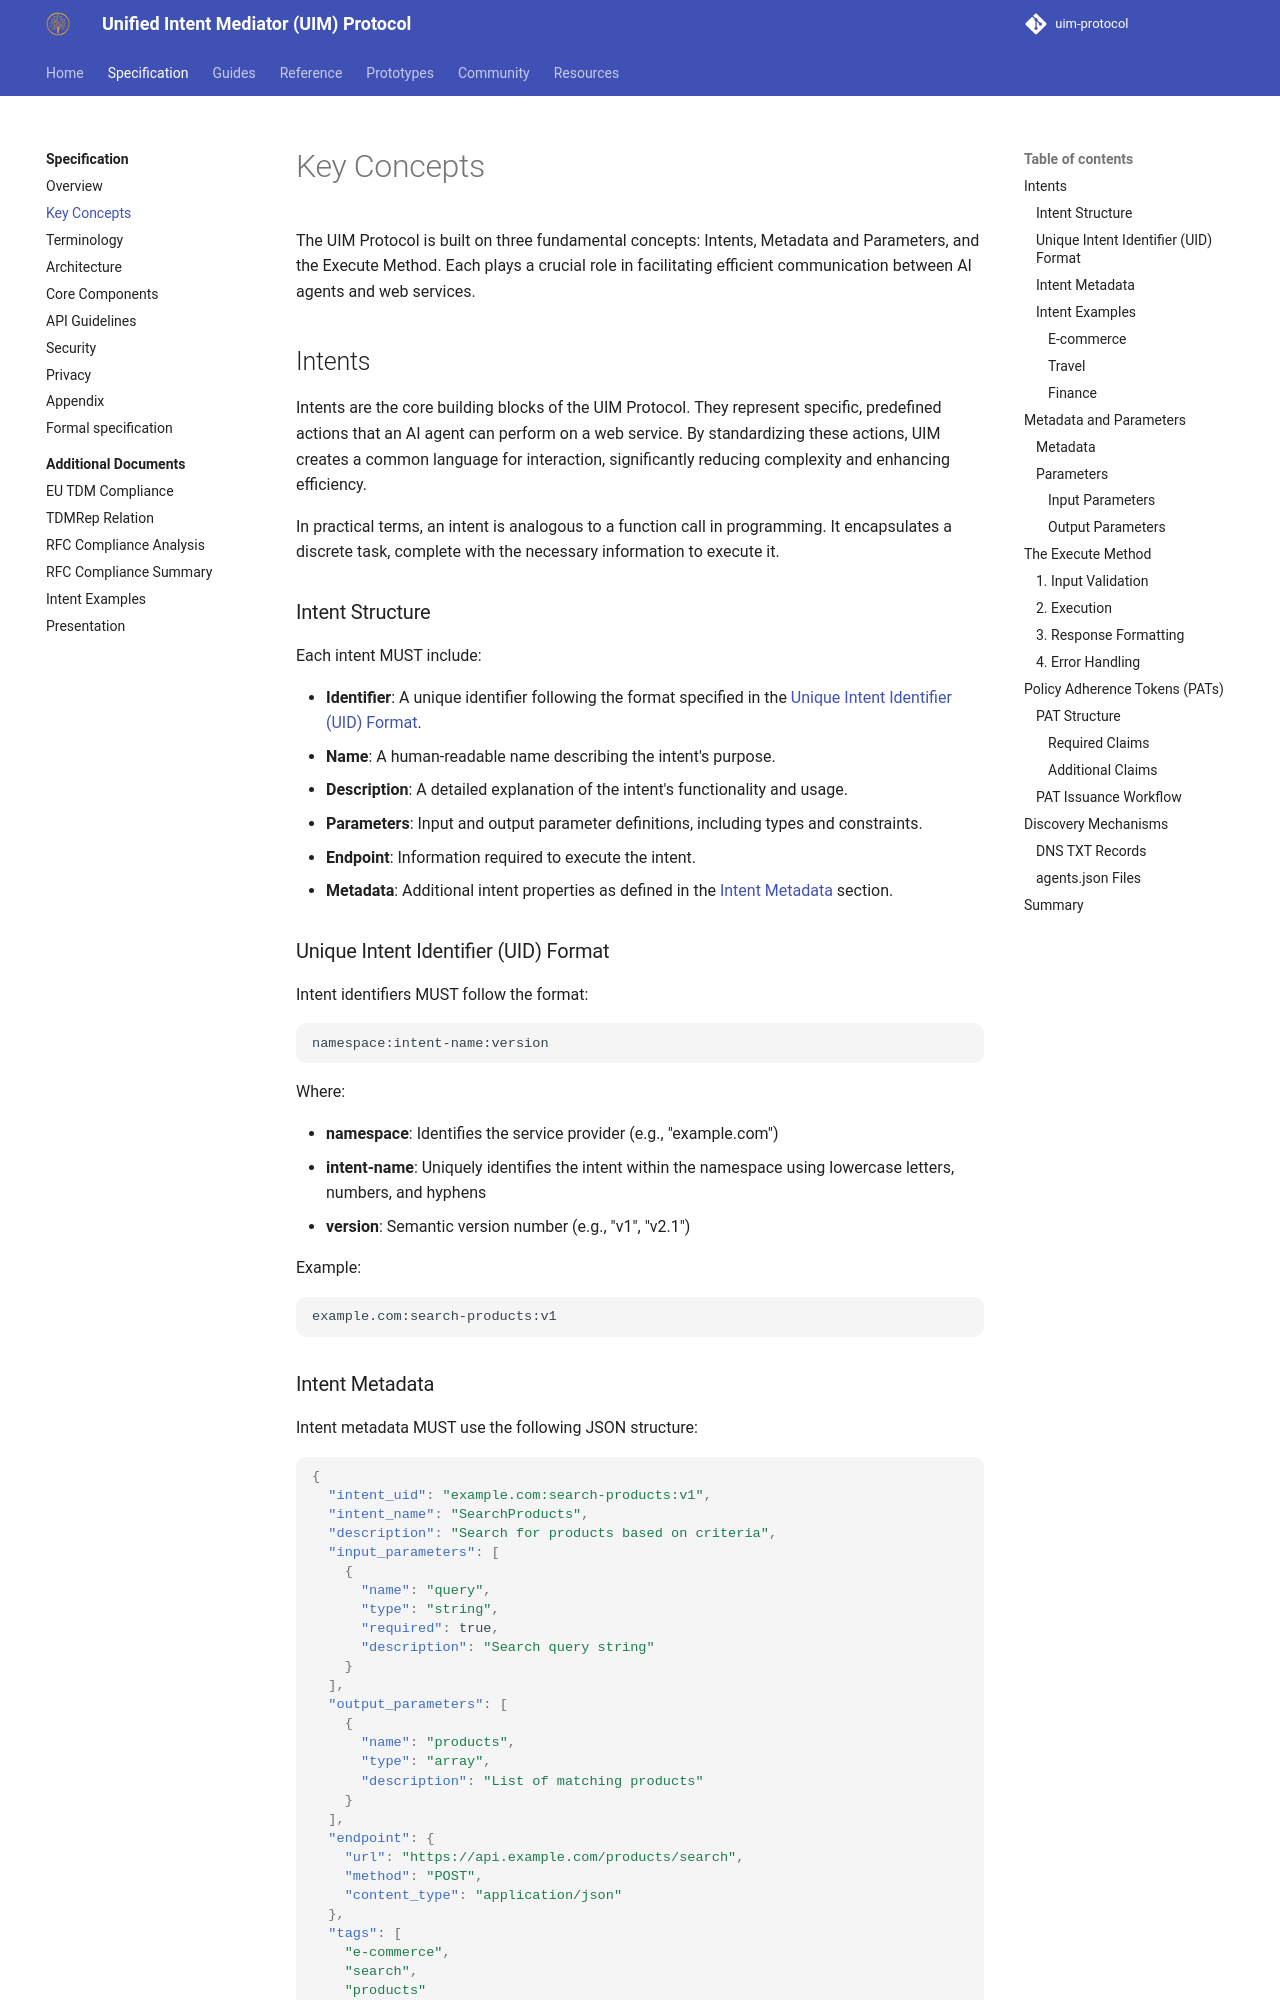

repository: synaptiai/uim-protocol · page: specification/key-concepts/index.html · generator: mkdocs

# Key Concepts

The UIM Protocol is built on three fundamental concepts: Intents, Metadata and Parameters, and the Execute Method. Each plays a crucial role in facilitating efficient communication between AI agents and web services.

## Intents

Intents are the core building blocks of the UIM Protocol. They represent specific, predefined actions that an AI agent can perform on a web service. By standardizing these actions, UIM creates a common language for interaction, significantly reducing complexity and enhancing efficiency.

In practical terms, an intent is analogous to a function call in programming. It encapsulates a discrete task, complete with the necessary information to execute it.

### Intent Structure

Each intent MUST include:

- **Identifier**: A unique identifier following the format specified in the [Unique Intent Identifier (UID) Format](#unique-intent-identifier-uid-format).
- **Name**: A human-readable name describing the intent's purpose.
- **Description**: A detailed explanation of the intent's functionality and usage.
- **Parameters**: Input and output parameter definitions, including types and constraints.
- **Endpoint**: Information required to execute the intent.
- **Metadata**: Additional intent properties as defined in the [Intent Metadata](#intent-metadata) section.

### Unique Intent Identifier (UID) Format

Intent identifiers MUST follow the format:

```
namespace:intent-name:version
```

Where:

- **namespace**: Identifies the service provider (e.g., "example.com")
- **intent-name**: Uniquely identifies the intent within the namespace using lowercase letters, numbers, and hyphens
- **version**: Semantic version number (e.g., "v1", "v2.1")

Example:
```
example.com:search-products:v1
```

### Intent Metadata

Intent metadata MUST use the following JSON structure:

```json
{
  "intent_uid": "example.com:search-products:v1",
  "intent_name": "SearchProducts",
  "description": "Search for products based on criteria",
  "input_parameters": [
    {
      "name": "query",
      "type": "string",
      "required": true,
      "description": "Search query string"
    }
  ],
  "output_parameters": [
    {
      "name": "products",
      "type": "array",
      "description": "List of matching products"
    }
  ],
  "endpoint": {
    "url": "https://api.example.com/products/search",
    "method": "POST",
    "content_type": "application/json"
  },
  "tags": [
    "e-commerce",
    "search",
    "products"
  ]
}
```

### Intent Examples

Here are some examples of intents for different domains:
